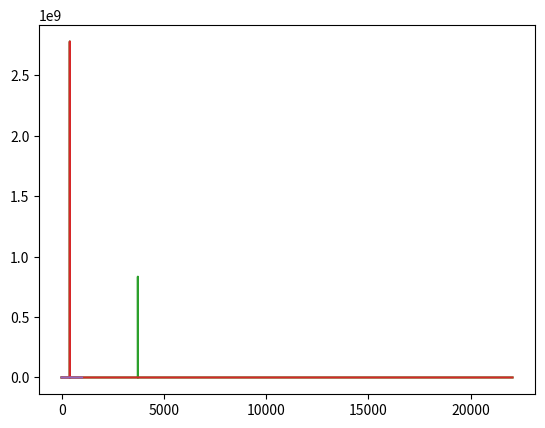

The script that saved this image:
"""Generate audio signal with noise and cancel noise using fft"""

import numpy as np
from matplotlib import pyplot as plt
from scipy.fft import rfft, irfft, rfftfreq

SAMPLE_RATE = 44100  # Hertz
DURATION = 5  # Seconds


def generate_sine_wave(freq, sample_rate, duration):
    x = np.linspace(0, duration, sample_rate * duration, endpoint=False)
    frequencies = x * freq
    # 2pi because np.sin takes radians, y_i = f(x_i) where f(x)=sin(2pi*x)
    y = np.sin((2 * np.pi) * frequencies)
    return x, y


# Generate a 2 hertz sine wave that lasts for 5 seconds
x, y = generate_sine_wave(2, SAMPLE_RATE, DURATION)
plt.plot(x, y)
plt.show()

_, nice_tone = generate_sine_wave(400, SAMPLE_RATE, DURATION)
_, noise_tone = generate_sine_wave(3727, SAMPLE_RATE, DURATION)
noise_tone = noise_tone * 0.3

mixed_tone = nice_tone + noise_tone

normalized_tone = np.int16((mixed_tone / mixed_tone.max()) * 32767)

plt.plot(normalized_tone[:1000])
plt.show()

# Number of samples in normalized_tone
N = SAMPLE_RATE * DURATION

yf = rfft(normalized_tone)
xf = rfftfreq(N, 1 / SAMPLE_RATE)

plt.plot(xf, np.abs(yf))
# plt.show()

# Filter frequencies above threshold
threshold = 1000
yf[(xf > threshold)] = 0

plt.plot(xf, np.abs(yf))
plt.show()

filtered_yf = irfft(yf)
plt.plot(filtered_yf[:1000])
plt.show()
